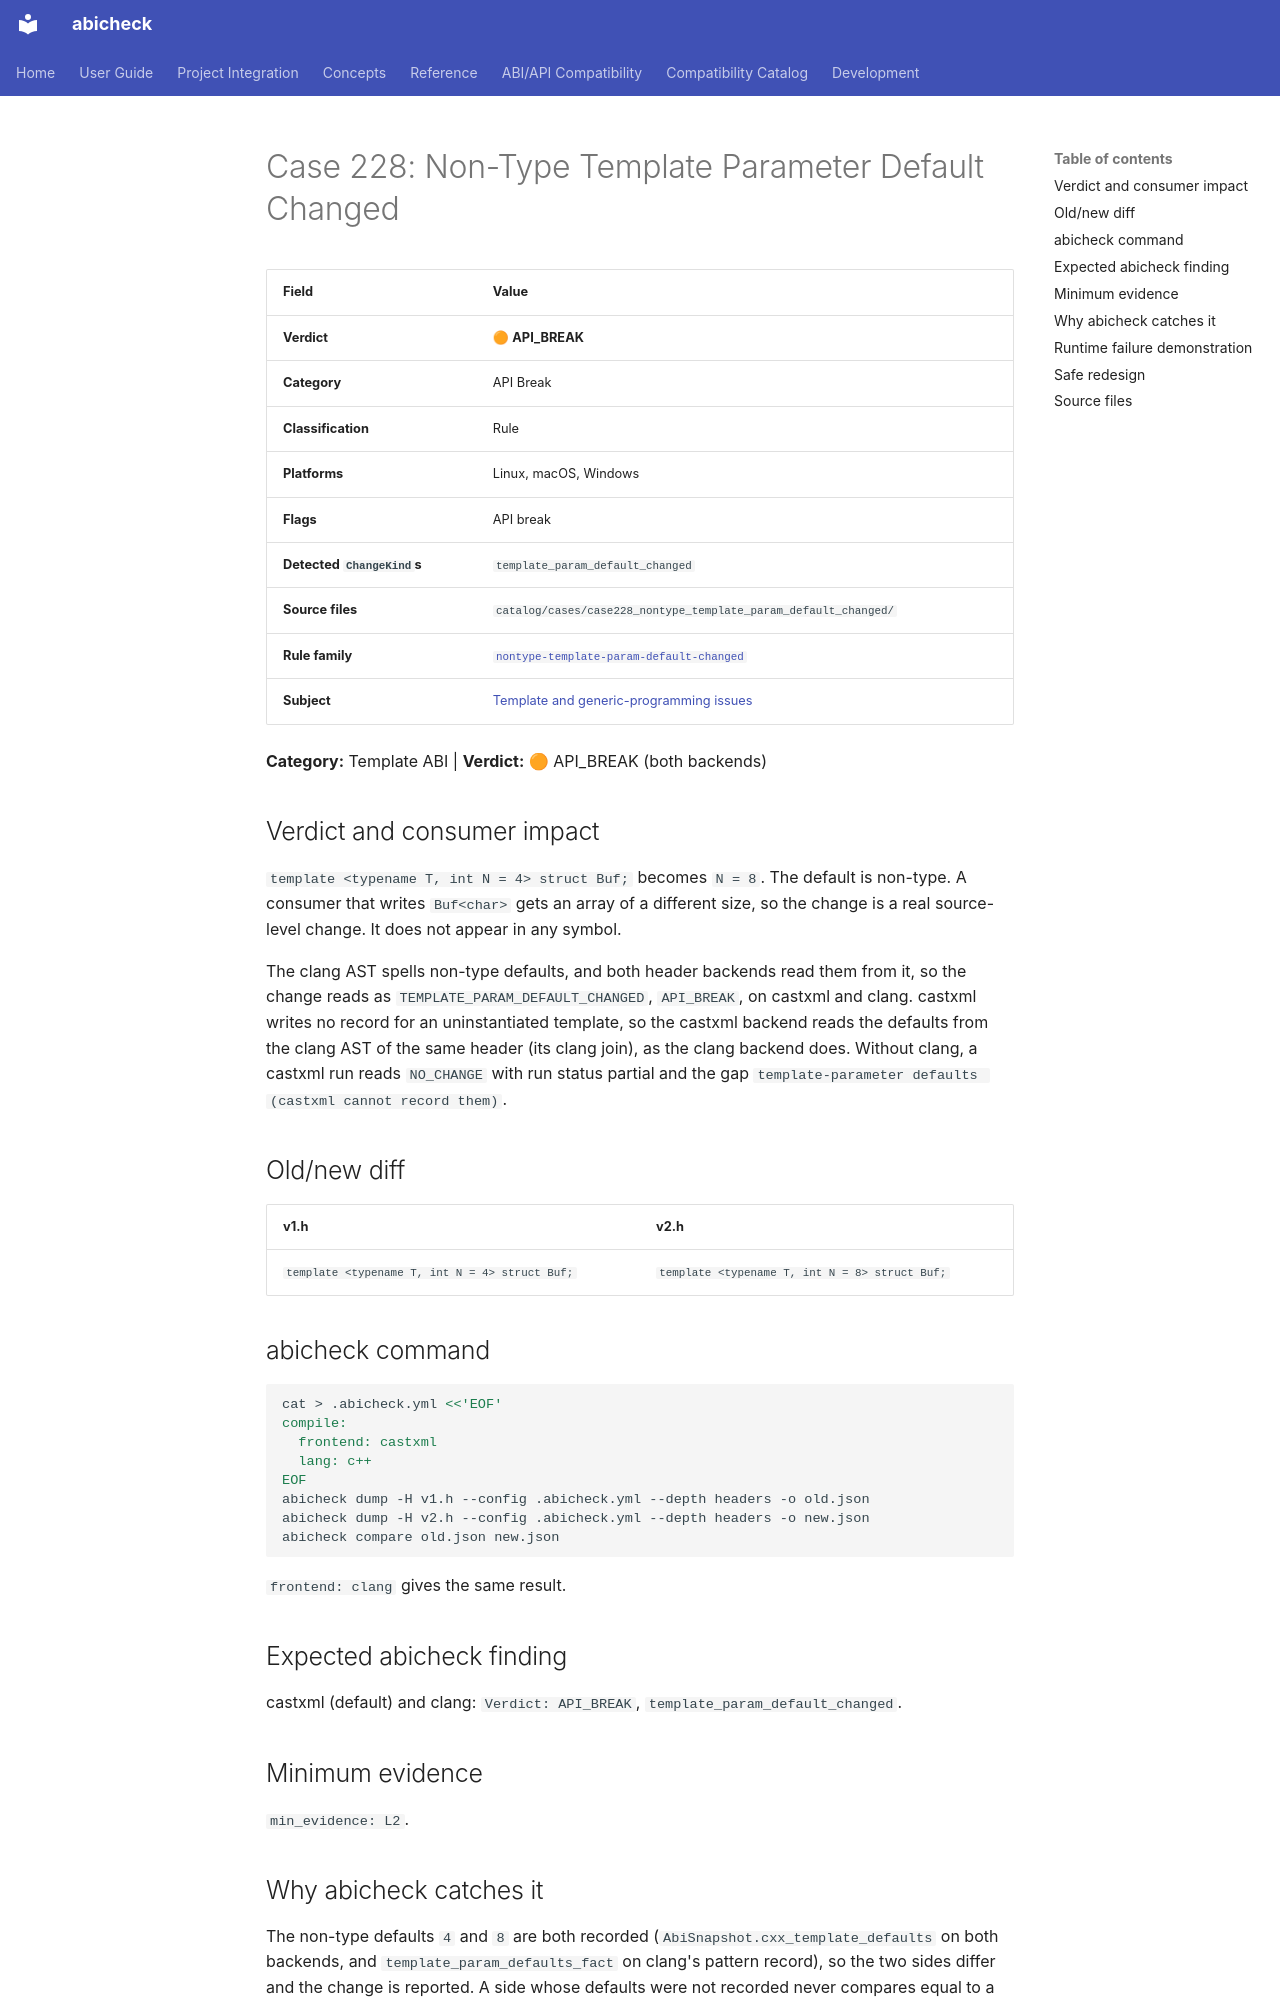

repository: abicheck/abicheck · page: reference/examples/case228_nontype_template_param_default_changed/index.html · generator: mkdocs

<!-- DO NOT EDIT — generated by scripts/gen_examples_docs.py. Source: catalog/cases/<case>/README.md + catalog/ground_truth.json. -->
# Case 228: Non-Type Template Parameter Default Changed

| Field | Value |
|-------|-------|
| **Verdict** | 🟠 **API_BREAK** |
| **Category** | API Break |
| **Classification** | Rule |
| **Platforms** | Linux, macOS, Windows |
| **Flags** | API break |
| **Detected `ChangeKind`s** | `template_param_default_changed` |
| **Source files** | `catalog/cases/case228_nontype_template_param_default_changed/` |
| **Rule family** | [`nontype-template-param-default-changed`](by-rule/nontype-template-param-default-changed.md) |
| **Subject** | [Template and generic-programming issues](by-subject/template-and-generic-programming-issues.md) |

**Category:** Template ABI | **Verdict:** 🟠 API_BREAK (both backends)

## Verdict and consumer impact

`template <typename T, int N = 4> struct Buf;` becomes `N = 8`. The default is
non-type. A consumer that writes `Buf<char>` gets an array of a different size, so
the change is a real source-level change. It does not appear in any symbol.

The clang AST spells non-type defaults, and both header backends read them from
it, so the change reads as `TEMPLATE_PARAM_DEFAULT_CHANGED`, `API_BREAK`, on
castxml and clang. castxml writes no record for an uninstantiated template, so the castxml backend reads the defaults from the clang AST of the same header (its clang join), as the clang backend does. Without clang, a castxml run reads `NO_CHANGE` with run status partial and the gap `template-parameter defaults (castxml cannot record them)`.

## Old/new diff

| v1.h | v2.h |
|------|------|
| `template <typename T, int N = 4> struct Buf;` | `template <typename T, int N = 8> struct Buf;` |

## abicheck command

```bash
cat > .abicheck.yml <<'EOF'
compile:
  frontend: castxml
  lang: c++
EOF
abicheck dump -H v1.h --config .abicheck.yml --depth headers -o old.json
abicheck dump -H v2.h --config .abicheck.yml --depth headers -o new.json
abicheck compare old.json new.json
```

`frontend: clang` gives the same result.

## Expected abicheck finding

castxml (default) and clang: `Verdict: API_BREAK`, `template_param_default_changed`.

## Minimum evidence

`min_evidence: L2`.
